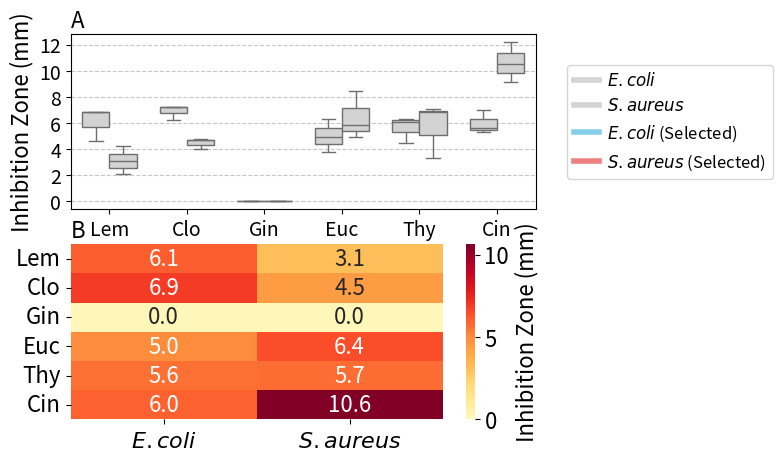

The matplotlib source for this figure:
import matplotlib.pyplot as plt
import numpy as np
import seaborn as sns
from scipy import stats
import pandas as pd

# Set global font sizes - reduced sizes
plt.rcParams.update({
    'font.size': 10,          # Reduced from 14
    'axes.titlesize': 12,     # Reduced from 16
    'axes.labelsize': 10,     # Reduced from 14
    'xtick.labelsize': 8,     # Reduced from 12
    'ytick.labelsize': 8,     # Reduced from 12
    'legend.fontsize': 8,     # Reduced from 12
    'figure.titlesize': 12    # Reduced from 16
})

# Essential oil names
essential_oils = ['Lem', 'Clo', 'Gin', 'Euc', 'Thy', 'Cin', 'IS'] 

# Data for Lemongrass (Lem) in triplicate
# Format: [E. coli data, S. aureus data]
lem_data = {
    'E_coli': [6.815, 6.835, 4.653],
    'S_aureus': [4.226, 3.057, 2.097]
}
# Data for Clove (Clo) in triplicate
clo_data = {
    'E_coli': [7.267, 7.267, 6.256],
    'S_aureus': [4.747, 4.689, 4.006]
}

# Data for Ginger (Gin) in triplicate 
gin_data = {
    'E_coli': [0, 0, 0],
    'S_aureus': [0, 0, 0]
}

# Data for Eucalyptus (Euc) in triplicate
euc_data = {
    'E_coli': [4.923, 3.816, 6.330], 
    'S_aureus': [4.923, 5.861, 8.440]
}

# Data for Thyme (Thy) in triplicate
thy_data = {
    'E_coli': [6.095, 6.330, 4.479],
    'S_aureus': [6.815, 3.357, 7.049]
}

# Data for Cinnamon (Cin) in triplicate
cin_data = {
    'E_coli': [7.033, 5.631, 5.315],
    'S_aureus': [12.193, 9.131, 10.552]
}

# Your data is already defined above
oils_data = {
    'Lem': lem_data,
    'Clo': clo_data,
    'Gin': gin_data,
    'Euc': euc_data,
    'Thy': thy_data,
    'Cin': cin_data
}

# Calculate means and standard deviations
means = {oil: {
    'E_coli': np.mean(data['E_coli']),
    'S_aureus': np.mean(data['S_aureus'])
} for oil, data in oils_data.items()}

std_devs = {oil: {
    'E_coli': np.std(data['E_coli'], ddof=1),
    'S_aureus': np.std(data['S_aureus'], ddof=1)
} for oil, data in oils_data.items()}

# Create DataFrame for plotting
df = pd.DataFrame([
    {'Oil': oil, 'Bacteria': 'E. coli', 'Halo': value}
    for oil, data in oils_data.items()
    for value in data['E_coli']
] + [
    {'Oil': oil, 'Bacteria': 'S. aureus', 'Halo': value}
    for oil, data in oils_data.items()
    for value in data['S_aureus']
])
# Print statistical summary
print("\nStatistical Analysis (E. coli vs S. aureus for each oil):")
for oil in oils_data:
    t_stat, p_val = stats.ttest_ind(
        oils_data[oil]['E_coli'],
        oils_data[oil]['S_aureus']
    )
    print(f"\n{oil}:")
    print(f"t-statistic: {t_stat:.4f}")
    print(f"p-value: {p_val:.4f}")

# Print means and standard deviations
print("\nMeans and Standard Deviations:")
for oil in oils_data:
    print(f"\n{oil}:")
    print(f"E. coli: {means[oil]['E_coli']:.2f} ± {std_devs[oil]['E_coli']:.2f} mm")
    print(f"S. aureus: {means[oil]['S_aureus']:.2f} ± {std_devs[oil]['S_aureus']:.2f} mm")

# Create heatmap data before the plotting section
heatmap_data = pd.DataFrame({
    r'$\it{E. coli}$': [means[oil]['E_coli'] for oil in essential_oils[:-1]],  # Excluding 'IS'
    r'$\it{S. aureus}$': [means[oil]['S_aureus'] for oil in essential_oils[:-1]]  # Excluding 'IS'
}, index=essential_oils[:-1])

# Create DataFrame for box plot
df = pd.DataFrame([
    {'Oil': oil, 'Bacteria': r'$\it{E. coli}$', 'Halo': value}
    for oil, data in oils_data.items()
    for value in data['E_coli']
] + [
    {'Oil': oil, 'Bacteria': r'$\it{S. aureus}$', 'Halo': value}
    for oil, data in oils_data.items()
    for value in data['S_aureus']
])

# Create figure with publication-standard size and resolution
plt.figure(figsize=(6, 5))

# 1. Box plot
plt.subplot(2, 1, 1)

# Combine all data for the box plot
sns.boxplot(data=df, x='Oil', y='Halo', hue='Bacteria', 
            palette={r'$\it{E. coli}$': 'lightgray', 
                     r'$\it{S. aureus}$': 'lightgray',
                     r'$\it{E. coli}$ (Selected)': 'skyblue', 
                     r'$\it{S. aureus}$ (Selected)': 'lightcoral'},
            width=0.7,    # Standard width
            linewidth=1)  # Clear lines

# Add grid
plt.grid(True, axis='y', linestyle='--', alpha=0.7)

# Clear existing legend and add custom legend for highlighted Cinnamon boxes
plt.legend().remove()  # Remove the existing legend

# Create a custom legend for the highlighted boxes
plt.legend(title=None, bbox_to_anchor=(1.05, 0.5),  # Adjusted position
           loc='center left', fontsize=12, 
           handletextpad=0.5,
           handlelength=1.5,
           labels=[r'$\it{E. coli}$', r'$\it{S. aureus}$', 
                   r'$\it{E. coli}$ (Selected)', r'$\it{S. aureus}$ (Selected)'],  
           handles=[plt.Line2D([0], [0], color='lightgray', lw=4),  
                    plt.Line2D([0], [0], color='lightgray', lw=4),  
                    plt.Line2D([0], [0], color='skyblue', lw=4),  
                    plt.Line2D([0], [0], color='lightcoral', lw=4)])  

plt.xlabel('Essential Oils', fontsize=16)
plt.ylabel('Inhibition Zone (mm)', fontsize=16)
plt.title('A', pad=5, loc='left', fontsize=16)
plt.xticks(fontsize=14)
plt.yticks(fontsize=14)

# 2. Heatmap (ensure this is below the box plot)
plt.subplot(2, 1, 2)
hm = sns.heatmap(heatmap_data, 
            annot=True,
            fmt='.1f',
            cmap='YlOrRd',
            cbar_kws={'label': 'Inhibition Zone (mm)'},
            center=np.mean(df['Halo']),
            annot_kws={'size': 16})

plt.title('B', pad=5, loc='left', fontsize=16)
plt.xticks(fontsize=16)
plt.yticks(fontsize=16, rotation=0)

# Adjust colorbar label and tick label sizes
cbar = hm.collections[0].colorbar
cbar.ax.tick_params(labelsize=16)  
plt.gcf().axes[-1].yaxis.label.set_size(16)

# Save with publication-quality settings
plt.show()


